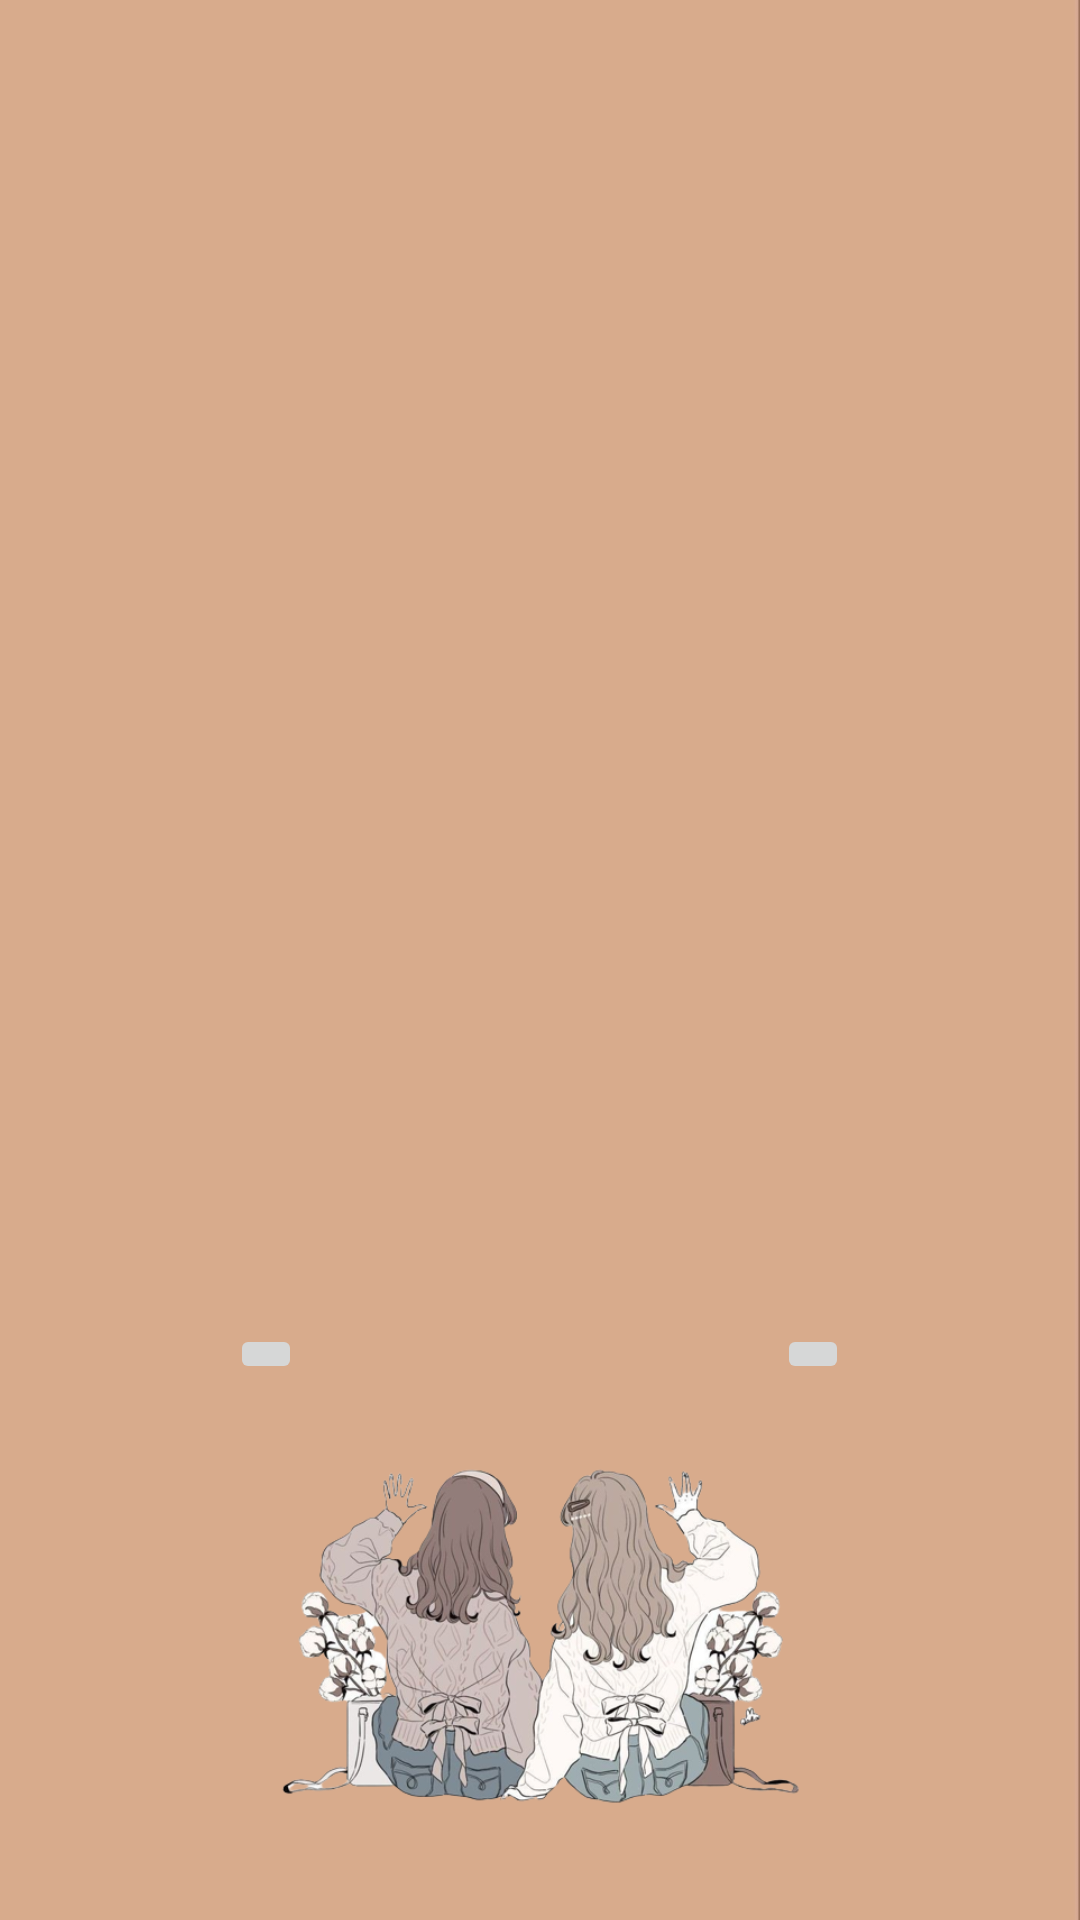

Layout XML and referenced resources for this Android screen:
<!-- AndroidManifest.xml: application theme Theme.Diary -->
<!-- res/layout/activity_switcher.xml -->
<?xml version="1.0" encoding="utf-8"?>
<androidx.constraintlayout.widget.ConstraintLayout xmlns:android="http://schemas.android.com/apk/res/android"
    xmlns:app="http://schemas.android.com/apk/res-auto"
    xmlns:tools="http://schemas.android.com/tools"
    android:layout_width="match_parent"
    android:layout_height="match_parent"
    android:background="@drawable/forteen"
    tools:context=".Switcher">


    <ImageView
        android:id="@+id/imageView6"
        android:layout_width="245dp"
        android:layout_height="187dp"
        app:layout_constraintBottom_toBottomOf="parent"
        app:layout_constraintEnd_toEndOf="parent"
        app:layout_constraintStart_toStartOf="parent"
        app:layout_constraintTop_toTopOf="parent"
        app:layout_constraintVertical_bias="0.998"
        app:srcCompat="@drawable/twelve" />

    <ImageSwitcher
        android:id="@+id/imageSwitcher"
        android:layout_width="279dp"
        android:layout_height="378dp"
        android:layout_alignParentStart="true"
        android:layout_alignParentTop="true"
        android:layout_alignParentEnd="true"
        android:layout_alignParentBottom="true"
        app:layout_constraintBottom_toBottomOf="parent"
        app:layout_constraintEnd_toEndOf="parent"
        app:layout_constraintStart_toStartOf="parent"
        app:layout_constraintTop_toTopOf="parent"
        app:layout_constraintVertical_bias="0.223" />

    <ImageButton
        android:id="@+id/imgbtnBefore"
        android:layout_width="wrap_content"
        android:layout_height="wrap_content"
        app:layout_constraintBottom_toBottomOf="parent"
        app:layout_constraintEnd_toEndOf="parent"
        app:layout_constraintHorizontal_bias="0.228"
        app:layout_constraintStart_toStartOf="parent"
        app:layout_constraintTop_toTopOf="parent"
        app:layout_constraintVertical_bias="0.712"
        app:srcCompat="@drawable/ic_navigate_before" />

    <ImageButton
        android:id="@+id/imgbtnNext"
        android:layout_width="wrap_content"
        android:layout_height="wrap_content"
        android:layout_alignParentStart="true"
        android:layout_alignParentTop="true"
        android:layout_alignParentEnd="true"
        android:layout_alignParentBottom="true"
        app:layout_constraintBottom_toBottomOf="parent"
        app:layout_constraintEnd_toEndOf="parent"
        app:layout_constraintHorizontal_bias="0.771"
        app:layout_constraintStart_toStartOf="parent"
        app:layout_constraintTop_toTopOf="parent"
        app:layout_constraintVertical_bias="0.712"
        app:srcCompat="@drawable/ic_navigate_next" />


</androidx.constraintlayout.widget.ConstraintLayout>
<!-- resources referenced by this layout -->
<resources>
  <!-- drawable forteen: jpg bitmap (drawable, 5888 bytes) -->
  <!-- drawable twelve: png bitmap (drawable, 206600 bytes) -->
  <style name="Theme.Diary" parent="Theme.MaterialComponents.DayNight.DarkActionBar">
          
          <item name="colorPrimary">#9C7D5C</item>
          <item name="colorPrimaryVariant">@color/purple_700</item>
          <item name="colorOnPrimary">@color/white</item>
          
          <item name="colorSecondary">@color/teal_200</item>
          <item name="colorSecondaryVariant">@color/teal_700</item>
          <item name="colorOnSecondary">@color/black</item>
          
  
          
      </style>
  <!-- not gathered from this repository: default colours our renderer supplied (Android Studio template values) -->
  <color name="purple_700">#FF3700B3</color>
  <color name="teal_200">#FF03DAC5</color>
  <color name="teal_700">#FF018786</color>
  <color name="black">#FF000000</color>
  <color name="white">#FFFFFFFF</color>
</resources>
